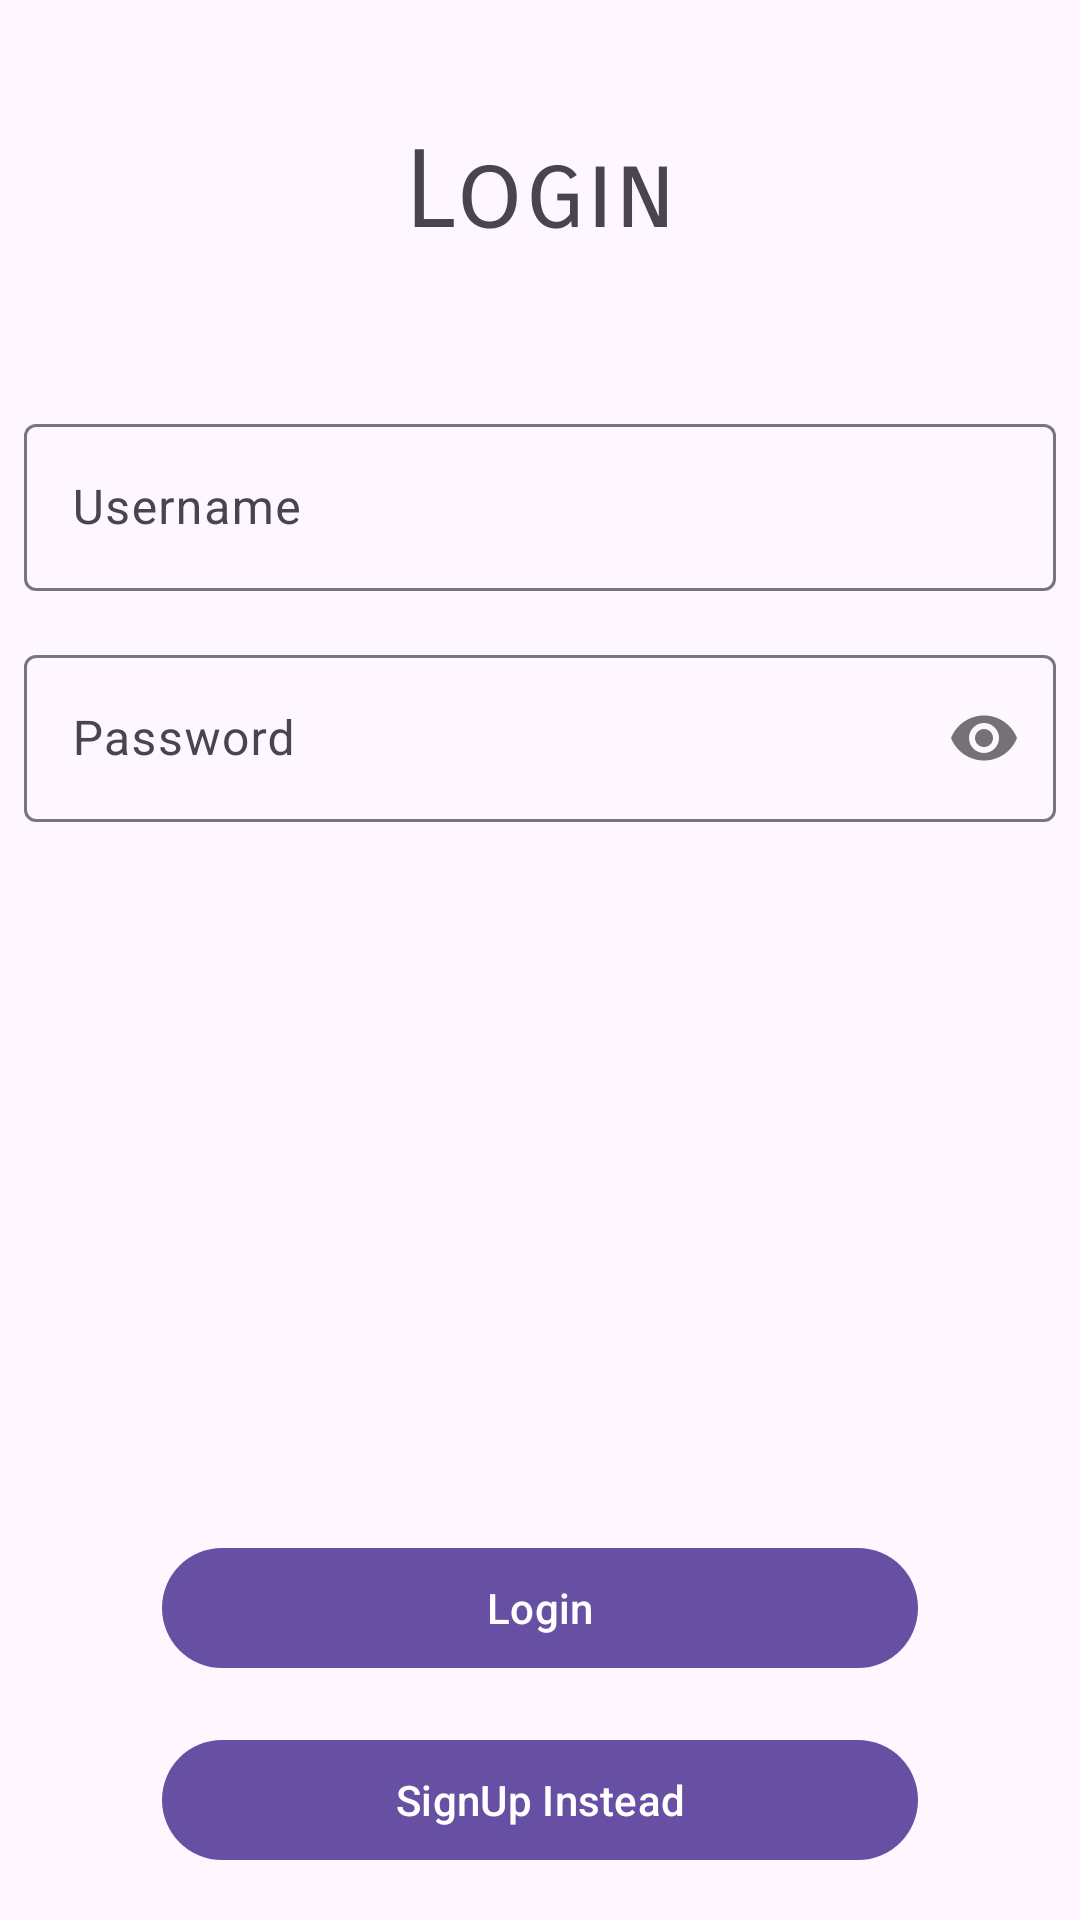

This screen was rendered from an Android layout file. Write that file and the resources it references.
<!-- AndroidManifest.xml: application theme Theme.AADK3SocialApp -->
<!-- res/layout/frag_sign_in.xml -->
<?xml version="1.0" encoding="utf-8"?>
<androidx.constraintlayout.widget.ConstraintLayout xmlns:android="http://schemas.android.com/apk/res/android"
    android:layout_width="match_parent"
    android:layout_height="match_parent"
    xmlns:app="http://schemas.android.com/apk/res-auto"
    xmlns:tools="http://schemas.android.com/tools"
    android:layout_margin="8dp"
    tools:context=".fragments.SignInFragment">

    <TextView
        android:id="@+id/tvSignUp"
        android:layout_width="match_parent"
        android:layout_height="0dp"
        app:layout_constraintHeight_percent="0.2"
        android:text="Login"
        android:fontFamily="sans-serif-smallcaps"
        android:textSize="36sp"
        android:gravity="center"
        app:layout_constraintTop_toTopOf="parent"
        app:layout_constraintStart_toStartOf="parent"
        app:layout_constraintEnd_toEndOf="parent"/>

    <com.google.android.material.textfield.TextInputLayout
        android:id="@+id/tilUsername"
        android:layout_width="match_parent"
        android:layout_height="wrap_content"
        app:layout_constraintStart_toStartOf="parent"
        app:layout_constraintEnd_toEndOf="parent"
        android:padding="8dp"
        app:layout_constraintTop_toBottomOf="@id/tvSignUp">
        <com.google.android.material.textfield.TextInputEditText
            android:id="@+id/tietUsername"
            android:hint="Username"
            android:layout_width="match_parent"
            android:layout_height="wrap_content"
            android:inputType="textEmailAddress"/>
    </com.google.android.material.textfield.TextInputLayout>

    <com.google.android.material.textfield.TextInputLayout
        android:id="@+id/tilPassword"
        android:layout_width="match_parent"
        android:layout_height="wrap_content"
        android:padding="8dp"
        app:layout_constraintStart_toStartOf="parent"
        app:layout_constraintEnd_toEndOf="parent"
        app:layout_constraintTop_toBottomOf="@id/tilUsername"
        app:passwordToggleEnabled="true">
        <com.google.android.material.textfield.TextInputEditText
            android:id="@+id/tietPassword"
            android:hint="Password"
            android:layout_width="match_parent"
            android:layout_height="wrap_content"
            android:inputType="textPassword"/>
    </com.google.android.material.textfield.TextInputLayout>

    <com.google.android.material.button.MaterialButton
        android:id="@+id/btnLogin"
        android:layout_width="0dp"
        android:layout_height="wrap_content"
        android:text="Login"
        android:layout_marginBottom="16dp"
        app:layout_constraintWidth_percent="0.7"
        app:layout_constraintStart_toStartOf="parent"
        app:layout_constraintEnd_toEndOf="parent"
        app:layout_constraintBottom_toTopOf="@id/btnSignUp"/>

    <com.google.android.material.button.MaterialButton
        android:id="@+id/btnSignUp"
        android:layout_width="0dp"
        android:layout_height="wrap_content"
        android:text="SignUp Instead"
        android:layout_marginBottom="16dp"
        app:layout_constraintWidth_percent="0.7"
        app:layout_constraintStart_toStartOf="parent"
        app:layout_constraintEnd_toEndOf="parent"
        app:layout_constraintBottom_toBottomOf="parent"/>

</androidx.constraintlayout.widget.ConstraintLayout>
<!-- resources referenced by this layout -->
<resources>
  <style name="Theme.AADK3SocialApp" parent="Base.Theme.AADK3SocialApp" />
  <style name="Base.Theme.AADK3SocialApp" parent="Theme.Material3.DayNight.NoActionBar" />
</resources>
